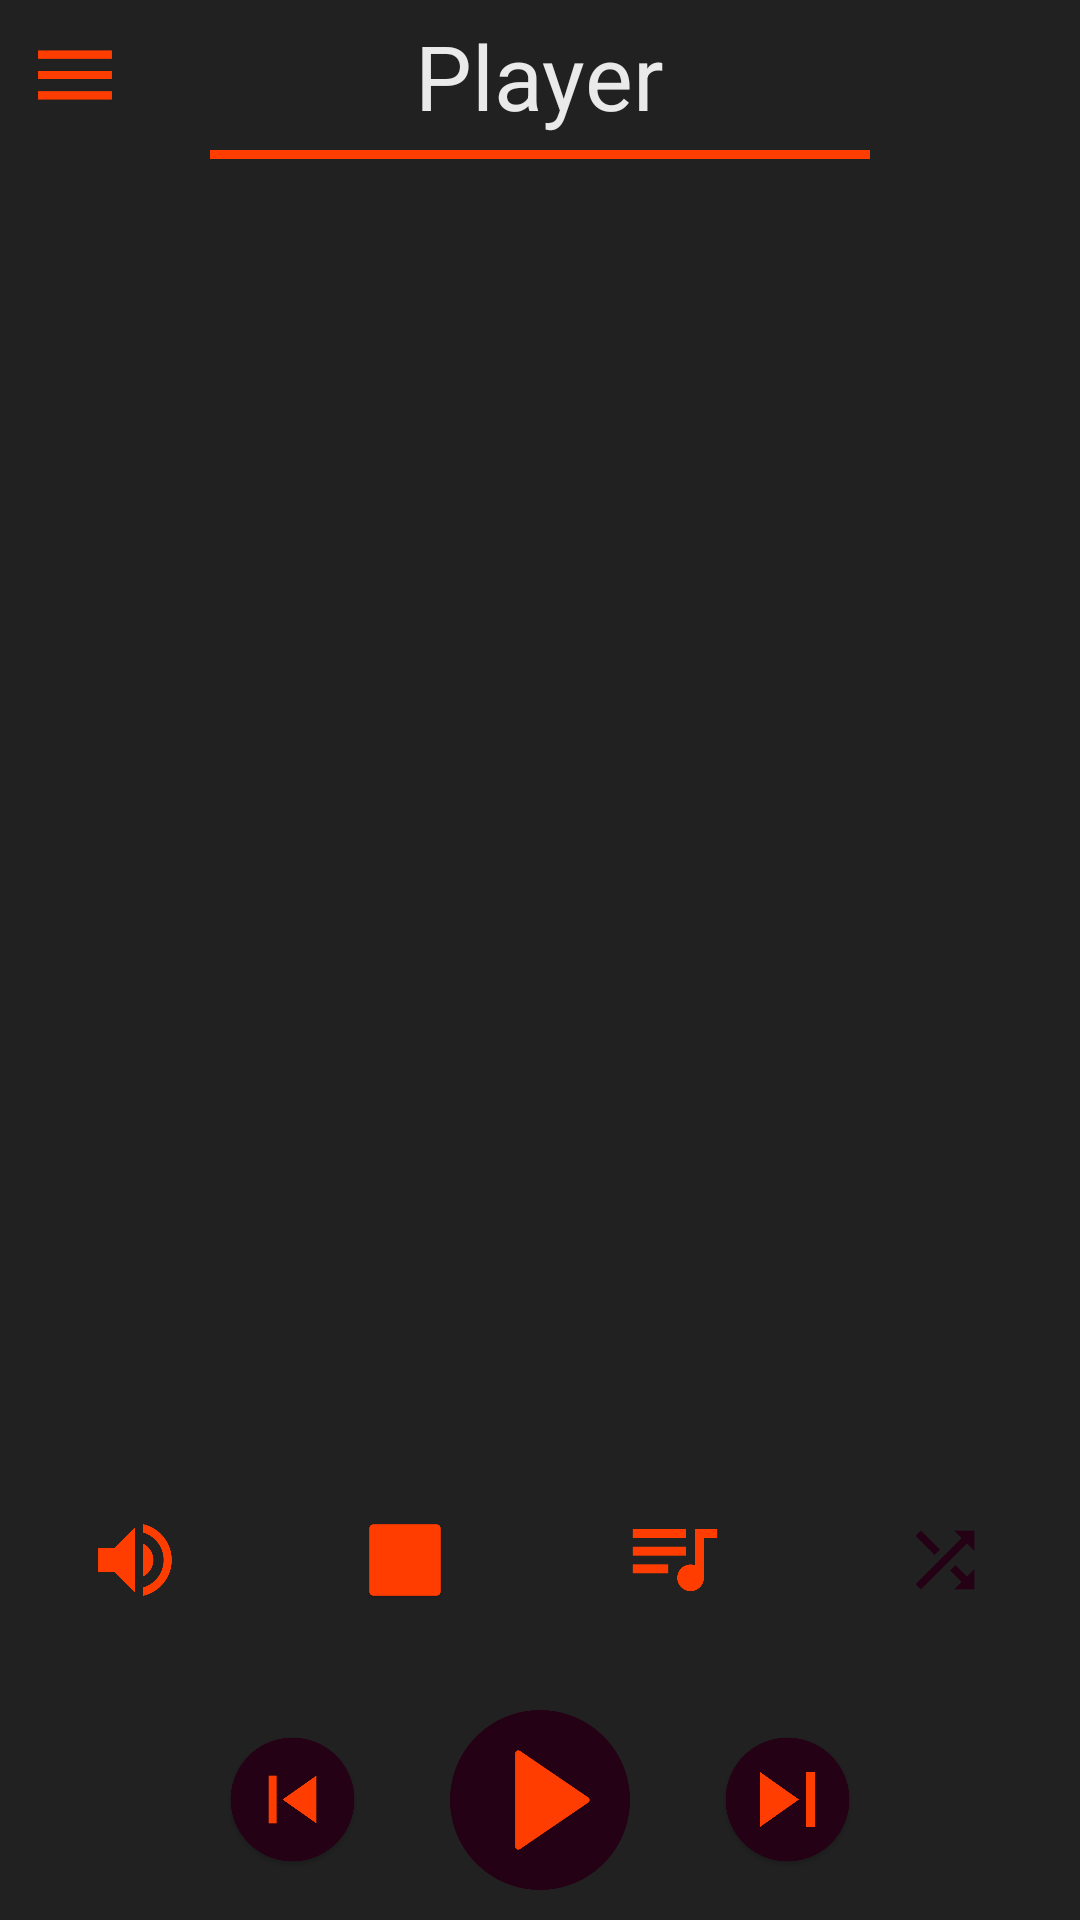

Write the Android layout XML for this screen, with the resource values it uses.
<!-- AndroidManifest.xml: application theme AppTheme -->
<!-- res/layout/activity_music_player.xml -->
<?xml version="1.0" encoding="utf-8"?>
<android.support.v4.widget.DrawerLayout
    android:id="@+id/nav_drawer"
    xmlns:android="http://schemas.android.com/apk/res/android"
    xmlns:app="http://schemas.android.com/apk/res-auto"
    xmlns:tools="http://schemas.android.com/tools"
    android:layout_width="match_parent"
    android:layout_height="match_parent"
    tools:context="com.debd.kgp.dsmusic.activity.MusicPlayerActivity"
    android:background="@color/background_color"
    tools:openDrawer="start">

    <include layout="@layout/music_player_ui"/>

    <android.support.design.widget.NavigationView
        android:id="@+id/nav_view"
        android:layout_width="wrap_content"
        android:layout_height="match_parent"
        android:layout_gravity="start"
        android:fitsSystemWindows="true">
        <include layout="@layout/nav_drawer_layout" />
    </android.support.design.widget.NavigationView>


</android.support.v4.widget.DrawerLayout>
<!-- res/layout/music_player_ui.xml (included above) -->
<?xml version="1.0" encoding="utf-8"?>
<RelativeLayout
    xmlns:android="http://schemas.android.com/apk/res/android"
    android:layout_width="match_parent"
    android:layout_height="match_parent"
    android:background="@color/background_color">
    <RelativeLayout
        android:layout_width="match_parent"
        android:layout_height="wrap_content">
        <RelativeLayout
            android:id="@+id/title_bar"
            android:layout_width="match_parent"
            android:layout_height="50dp"
            android:layout_alignParentTop="true">
            <ImageView
                android:id="@+id/nav_button"
                android:layout_alignParentLeft="true"
                android:layout_width="50dp"
                android:layout_height="50dp"
                android:layout_centerVertical="true"
                android:src="@drawable/side_nav_light"/>
            <TextView
                android:id="@+id/title"
                android:layout_width="wrap_content"
                android:layout_height="wrap_content"
                android:text="Player"
                android:layout_centerInParent="true"
                android:textColor="@color/text_color"
                android:textSize="30sp"
                android:layout_marginTop="10dp"/>

        </RelativeLayout>
        <View
            android:id="@+id/horizontal_bar"
            android:layout_width="match_parent"
            android:layout_height="3dp"
            android:layout_below="@id/title_bar"
            android:layout_marginLeft="70dp"
            android:layout_marginRight="70dp"
            android:background="@color/colorPrimaryDark"/>
        <RelativeLayout
            android:id="@+id/media_control_panel"
            android:layout_alignParentBottom="true"
            android:layout_marginBottom="10dp"
            android:layout_width="match_parent"
            android:layout_height="80dp">
            <ImageView
                android:id="@+id/play_pause_button"
                android:layout_width="60dp"
                android:layout_height="60dp"
                android:src="@drawable/play1"
                android:layout_centerVertical="true"
                android:layout_centerHorizontal="true"/>
            <ImageView
                android:id="@+id/next_button"
                android:layout_width="45dp"
                android:layout_height="45dp"
                android:src="@drawable/next_button"
                android:layout_centerVertical="true"
                android:layout_toRightOf="@id/play_pause_button"
                android:layout_marginLeft="30dp"/>
            <ImageView
                android:id="@+id/previous_button"
                android:layout_width="45dp"
                android:layout_height="45dp"
                android:src="@drawable/previous_button"
                android:layout_centerVertical="true"
                android:layout_toLeftOf="@id/play_pause_button"
                android:layout_marginRight="30dp"/>
        </RelativeLayout>

        <LinearLayout
            android:id="@+id/media_control_panel_other"
            android:layout_width="match_parent"
            android:layout_height="60dp"
            android:weightSum="4"
            android:orientation="horizontal"
            android:layout_above="@id/media_control_panel">
            <RelativeLayout
                android:id="@+id/audio_mute_panel"
                android:layout_width="0dp"
                android:layout_weight="1"
                android:layout_height="60dp">
                <ImageView
                    android:id="@+id/audio_mute_image"
                    android:layout_width="50dp"
                    android:layout_height="50dp"
                    android:layout_centerInParent="true"
                    android:src="@drawable/not_muted"/>
            </RelativeLayout>
            <RelativeLayout
                android:id="@+id/audio_stop_panel"
                android:layout_width="0dp"
                android:layout_weight="1"
                android:layout_height="60dp">
                <ImageView
                    android:id="@+id/audio_stop_image"
                    android:layout_width="30dp"
                    android:layout_height="30dp"
                    android:layout_centerInParent="true"
                    android:src="@drawable/stop"/>
            </RelativeLayout>
            <RelativeLayout
                android:id="@+id/audio_playlist_panel"
                android:layout_width="0dp"
                android:layout_weight="1"
                android:layout_height="60dp">
                <ImageView
                    android:id="@+id/audio_playlist_image"
                    android:layout_width="50dp"
                    android:layout_height="50dp"
                    android:layout_centerInParent="true"
                    android:src="@drawable/playlist_light_transparent"/>
            </RelativeLayout>
            <RelativeLayout
                android:id="@+id/audio_shuffle_panel"
                android:layout_width="0dp"
                android:layout_weight="1"
                android:layout_height="60dp">
                <ImageView
                    android:id="@+id/audio_shuffle_image"
                    android:layout_width="40dp"
                    android:layout_height="40dp"
                    android:layout_centerInParent="true"
                    android:src="@drawable/shuffle_off"/>
            </RelativeLayout>
        </LinearLayout>
    </RelativeLayout>
</RelativeLayout>
<!-- res/layout/nav_drawer_layout.xml (included above) -->
<?xml version="1.0" encoding="utf-8"?>
<LinearLayout
    xmlns:android="http://schemas.android.com/apk/res/android"
    android:orientation="vertical"
    android:layout_width="match_parent"
    android:layout_height="match_parent">
    <include layout="@layout/nav_drawer_head"/>
    <View
        android:layout_width="match_parent"
        android:layout_height="2dp"
        android:background="@color/colorPrimaryDark"/>
    <ListView
        android:id="@+id/nav_drawer_list"
        android:layout_width="match_parent"
        android:layout_height="match_parent"
        android:background="@color/background_color"
        android:dividerHeight="1dp"
        android:divider="@color/colorPrimaryDark"/>

</LinearLayout>
<!-- res/layout/nav_drawer_head.xml (included above) -->
<?xml version="1.0" encoding="utf-8"?>
<RelativeLayout
    xmlns:android="http://schemas.android.com/apk/res/android"
    android:orientation="vertical"
    android:layout_width="match_parent"
    android:layout_height="150dp"
    android:background="@color/background_color">

    <ImageView
        android:id="@+id/image"
        android:layout_width="50dp"
        android:layout_height="50dp"
        android:src="@mipmap/ic_launcher"
        android:layout_centerInParent="true"/>
    <TextView
        android:layout_width="wrap_content"
        android:layout_height="wrap_content"
        android:text="DSMusic"
        android:textColor="@color/text_color"
        android:textSize="20dp"
        android:layout_below="@id/image"
        android:layout_marginTop="10dp"
        android:layout_centerHorizontal="true"/>

</RelativeLayout>
<!-- resources referenced by this layout -->
<resources>
  <color name="background_color">#212121</color>
  <color name="colorPrimaryDark">#ff3d00</color>
  <color name="text_color">#EAEAEA</color>
  <!-- drawable next_button: png bitmap (drawable, 20146 bytes) -->
  <!-- drawable not_muted: png bitmap (drawable, 6948 bytes) -->
  <!-- drawable play1: png bitmap (drawable, 14311 bytes) -->
  <!-- drawable playlist_light_transparent: png bitmap (drawable, 3637 bytes) -->
  <!-- drawable previous_button: png bitmap (drawable, 19774 bytes) -->
  <!-- drawable shuffle_off: png bitmap (drawable, 3710 bytes) -->
  <!-- drawable side_nav_light: png bitmap (drawable, 1611 bytes) -->
  <!-- drawable stop: png bitmap (drawable, 6851 bytes) -->
  <!-- mipmap ic_launcher: png bitmap (mipmap-hdpi, 2616 bytes) -->
  <style name="AppTheme" parent="Theme.AppCompat.Light.NoActionBar">
          
          <item name="colorPrimary">@color/colorPrimary</item>
          <item name="colorPrimaryDark">@color/colorPrimaryDark</item>
          <item name="colorAccent">@color/dark_violet</item>
      </style>
  <color name="colorPrimary">#EF6C00</color>
  <color name="dark_violet">#240115</color>
</resources>
